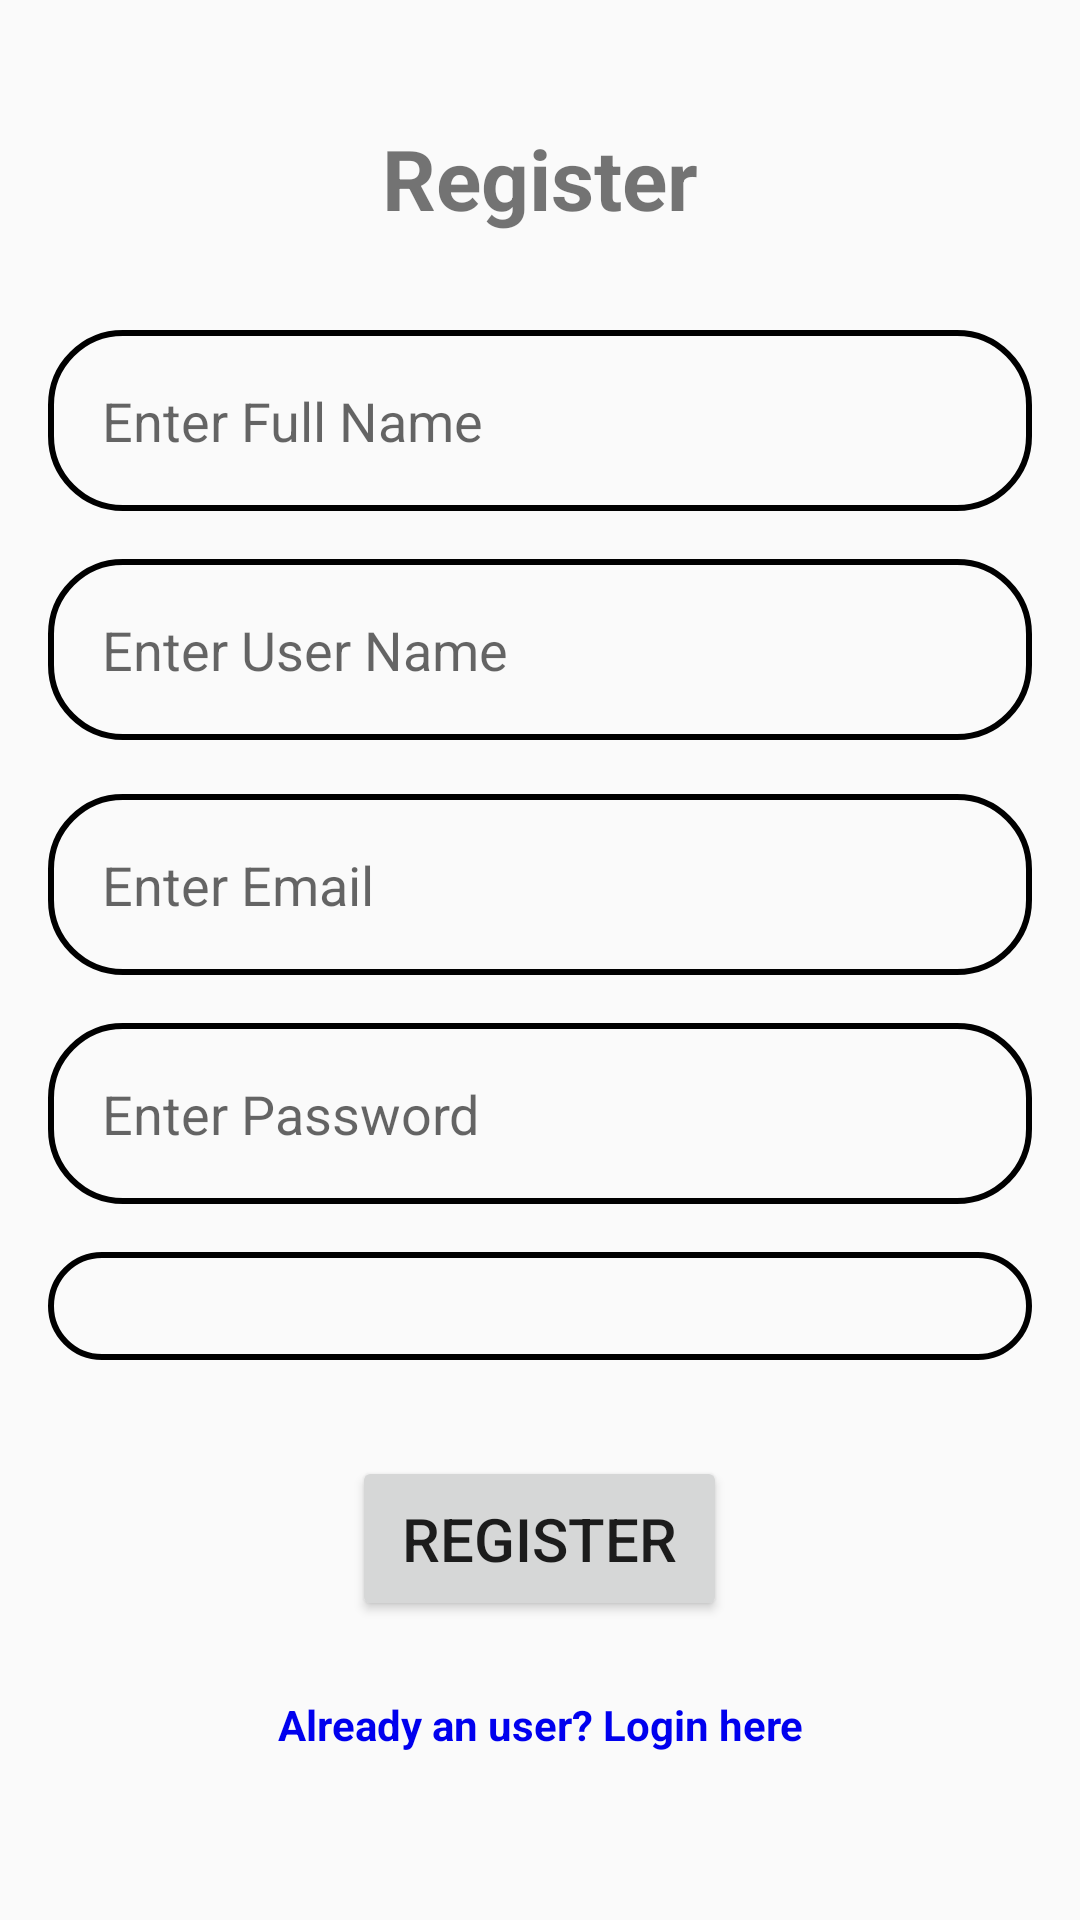

Here is an Android app screen rendered from its layout file. Give the layout XML and the strings, colors and styles it references.
<!-- AndroidManifest.xml: application theme Theme.GPCMConnect -->
<!-- res/layout/activity_register.xml -->
<?xml version="1.0" encoding="utf-8"?>
<LinearLayout xmlns:android="http://schemas.android.com/apk/res/android"
    xmlns:app="http://schemas.android.com/apk/res-auto"
    xmlns:tools="http://schemas.android.com/tools"
    android:layout_width="match_parent"
    android:layout_height="match_parent"
    android:gravity="center"
    android:orientation="vertical"
    android:padding="16dp"
    tools:context=".Register">

    <TextView
        android:layout_width="match_parent"
        android:layout_height="wrap_content"
        android:gravity="center"
        android:text="@string/register"
        android:textSize="28sp"
        android:textStyle="bold" />

    <EditText
        android:id="@+id/name"
        android:layout_width="match_parent"
        android:layout_height="wrap_content"
        android:layout_marginTop="32dp"
        android:background="@drawable/input_fields"
        android:hint="@string/enter_full_name"
        android:padding="18sp"
        android:textSize="18sp" />

    <EditText
        android:id="@+id/username"
        android:layout_width="match_parent"
        android:layout_height="wrap_content"
        android:layout_marginTop="16dp"
        android:background="@drawable/input_fields"
        android:hint="@string/enter_user_name"
        android:padding="18sp"
        android:textSize="18sp" />

    <EditText
        android:id="@+id/email"
        android:layout_width="match_parent"
        android:layout_height="wrap_content"
        android:layout_marginTop="18dp"
        android:background="@drawable/input_fields"
        android:hint="@string/enter_email"
        android:inputType="textEmailAddress"
        android:padding="18sp"
        android:textSize="18sp" />

    <EditText
        android:id="@+id/password"
        android:layout_width="match_parent"
        android:layout_height="wrap_content"
        android:layout_marginTop="16dp"
        android:background="@drawable/input_fields"
        android:hint="@string/enter_password"
        android:inputType="textPassword"
        android:padding="18sp"
        android:textSize="18sp" />

    <Spinner
        android:id="@+id/designation"
        android:layout_width="match_parent"
        android:layout_height="wrap_content"
        android:layout_marginTop="16dp"
        android:background="@drawable/input_fields"
        android:padding="18sp"
        android:textSize="18sp" />

    <ProgressBar
        android:id="@+id/progressBar"
        android:layout_width="match_parent"
        android:layout_height="wrap_content"
        android:layout_marginTop="32dp"
        android:visibility="gone" />


    <Button
        android:id="@+id/registerButton"
        android:layout_width="125dp"
        android:layout_height="55dp"
        android:layout_marginTop="32dp"
        android:text="@string/register"
        android:textSize="20sp" />

    <TextView
        android:id="@+id/loginButton"
        android:layout_width="match_parent"
        android:layout_height="wrap_content"
        android:layout_marginTop="10dp"
        android:clickable="true"
        android:gravity="center"
        android:padding="15sp"
        android:text="@string/already_an_user_login_here"
        android:textColor="@color/blue"
        android:textStyle="bold"
        android:focusable="true" />

</LinearLayout>
<!-- resources referenced by this layout -->
<resources>
  <color name="blue">#0000EE</color>
  <!-- drawable input_fields (drawable) -->
  <?xml version="1.0" encoding="utf-8"?>
  <shape xmlns:android="http://schemas.android.com/apk/res/android"
      android:shape="rectangle">
  
      <corners android:radius="24dp" />
      <stroke android:color="@color/black" android:width="2dp" />
  
  </shape>
  <string name="already_an_user_login_here">Already an user? Login here</string>
  <string name="enter_email">Enter Email</string>
  <string name="enter_full_name">Enter Full Name</string>
  <string name="enter_password">Enter Password</string>
  <string name="enter_user_name">Enter User Name</string>
  <string name="register">Register</string>
  <style name="Theme.GPCMConnect" parent="Theme.AppCompat.DayNight.NoActionBar">
          <item name="colorPrimary">@android:color/black</item>
          <item name="colorPrimaryDark">@android:color/black</item>
          <item name="title">Connectify - CM Dept</item>
      </style>
  <color name="black">#FF000000</color>
</resources>
